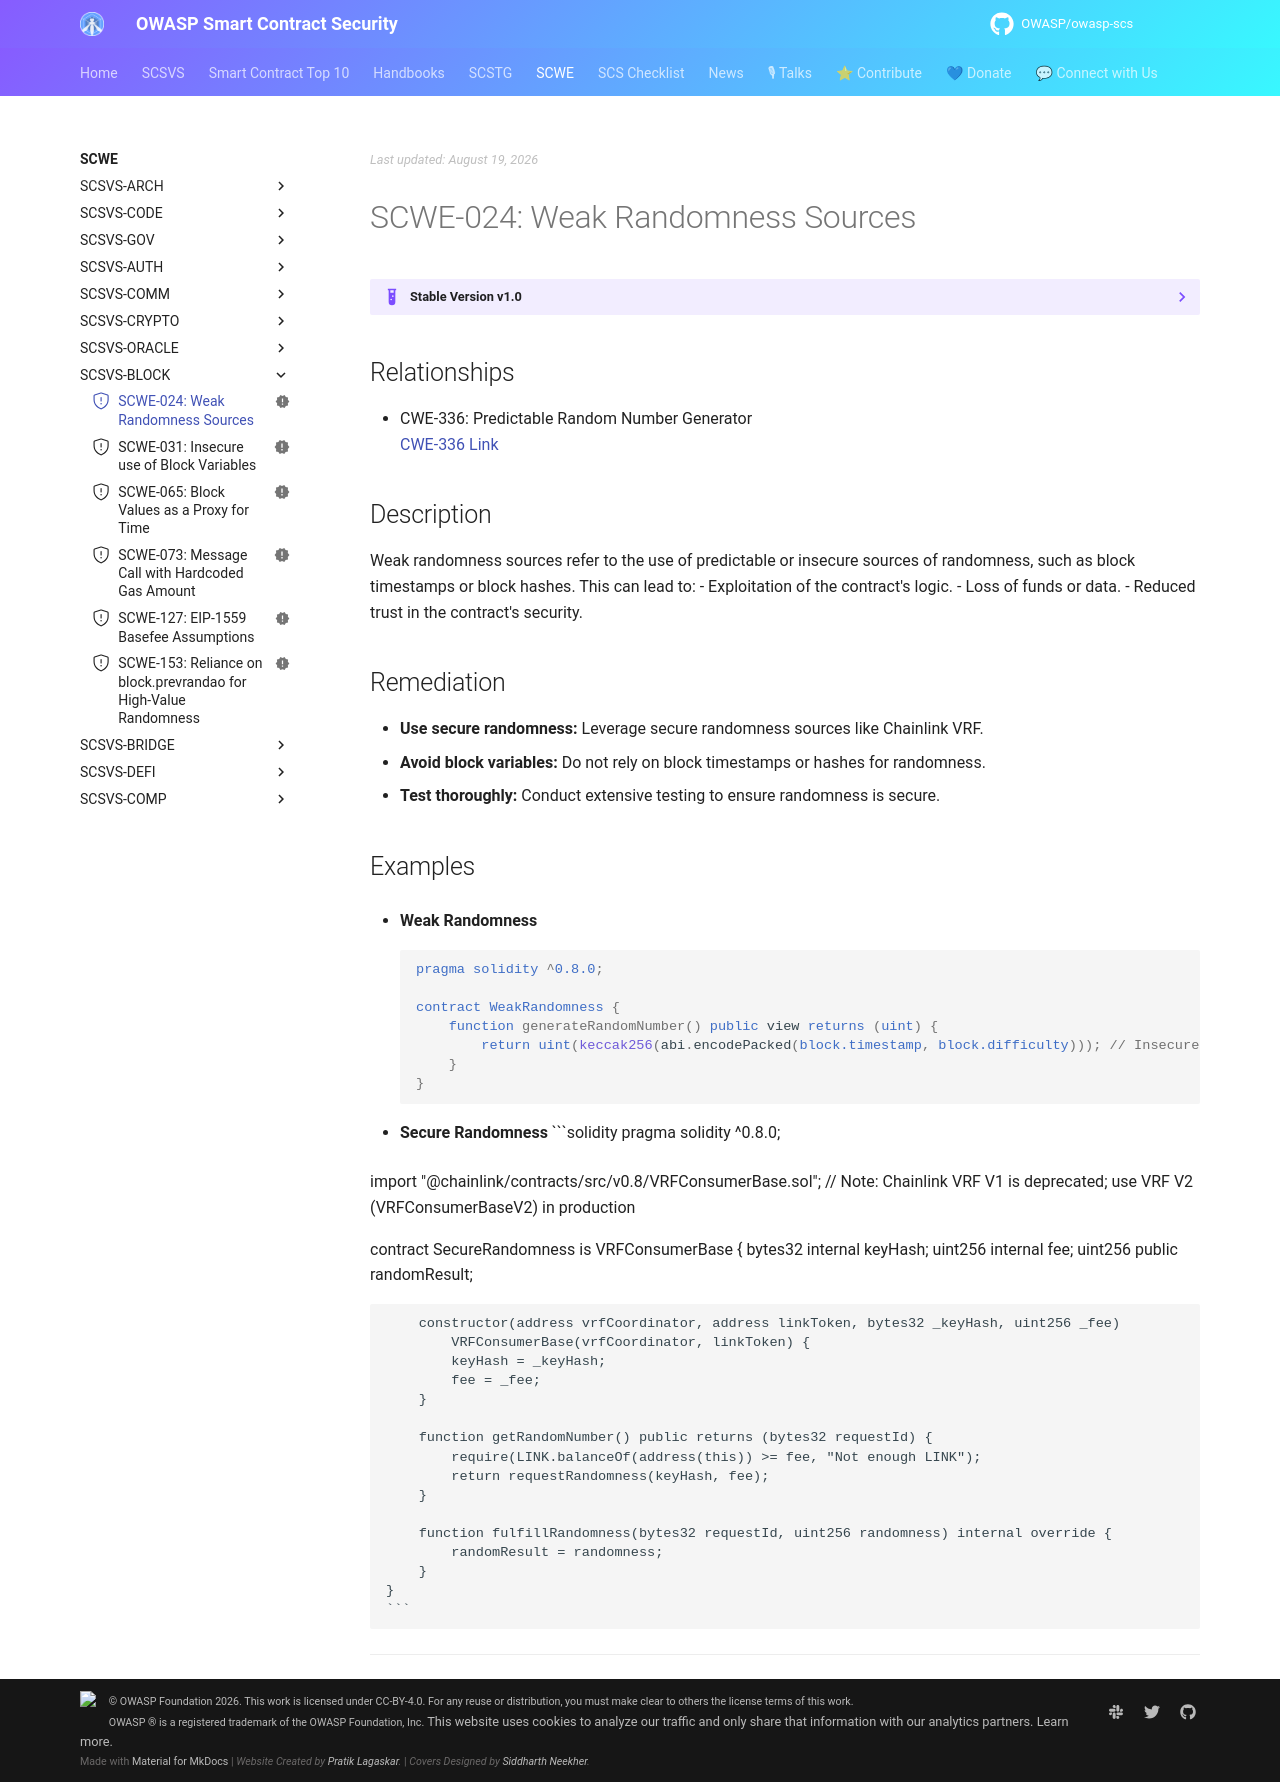

repository: OWASP/owasp-scs · page: SCWE/SCSVS-BLOCK/SCWE-024/index.html · generator: mkdocs

---
title: Weak Randomness Sources
id: SCWE-024
alias: weak-randomness-sources
platform: []
profiles: [L1]
mappings:
  scsvs-cg: [SCSVS-BLOCK]
  scsvs-scg: [SCSVS-BLOCK-1]
  cwe: [336]
status: new
---

## Relationships
- CWE-336: Predictable Random Number Generator  
  [CWE-336 Link](https://cwe.mitre.org/data/definitions/336.html)

## Description  
Weak randomness sources refer to the use of predictable or insecure sources of randomness, such as block timestamps or block hashes. This can lead to:
- Exploitation of the contract's logic.
- Loss of funds or data.
- Reduced trust in the contract's security.

## Remediation
- **Use secure randomness:** Leverage secure randomness sources like Chainlink VRF.
- **Avoid block variables:** Do not rely on block timestamps or hashes for randomness.
- **Test thoroughly:** Conduct extensive testing to ensure randomness is secure.

## Examples
- **Weak Randomness**
    ```solidity
    pragma solidity ^0.8.0;

    contract WeakRandomness {
        function generateRandomNumber() public view returns (uint) {
            return uint(keccak256(abi.encodePacked(block.timestamp, block.difficulty))); // Insecure: post-merge use block.prevrandao; both are insecure for value-at-stake randomness
        }
    }
    ```

- **Secure Randomness**
    ```solidity
    pragma solidity ^0.8.0;

import "@chainlink/contracts/src/v0.8/VRFConsumerBase.sol"; // Note: Chainlink VRF V1 is deprecated; use VRF V2 (VRFConsumerBaseV2) in production

contract SecureRandomness is VRFConsumerBase {
        bytes32 internal keyHash;
        uint256 internal fee;
        uint256 public randomResult;

        constructor(address vrfCoordinator, address linkToken, bytes32 _keyHash, uint256 _fee)
            VRFConsumerBase(vrfCoordinator, linkToken) {
            keyHash = _keyHash;
            fee = _fee;
        }

        function getRandomNumber() public returns (bytes32 requestId) {
            require(LINK.balanceOf(address(this)) >= fee, "Not enough LINK");
            return requestRandomness(keyHash, fee);
        }

        function fulfillRandomness(bytes32 requestId, uint256 randomness) internal override {
            randomResult = randomness;
        }
    }
    ```

---
